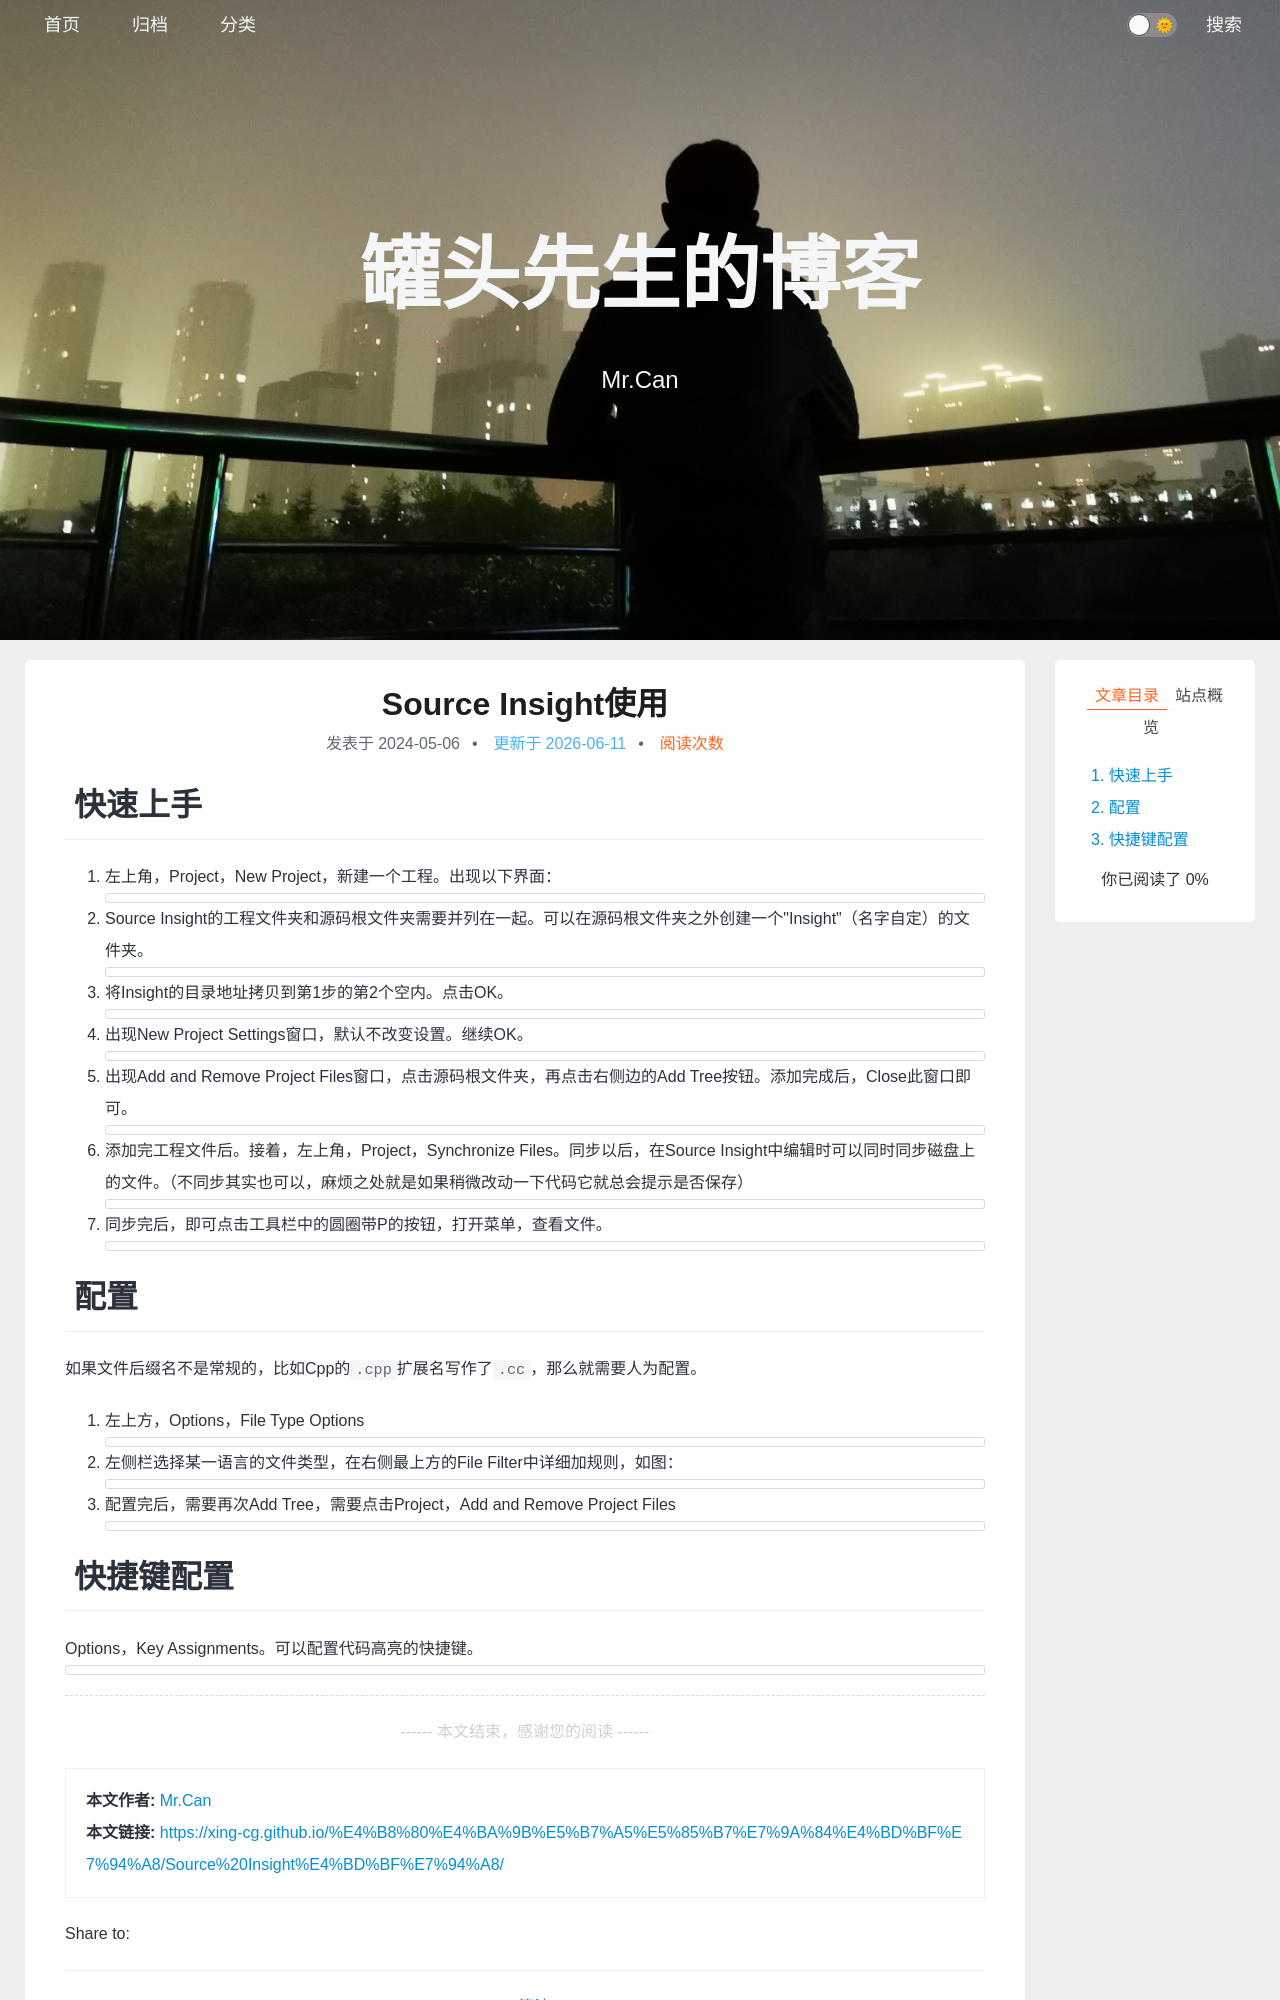

repository: xing-cg/xing-cg.github.io · page: 一些工具的使用/Source Insight使用/index.html · generator: jekyll

---
title: Source Insight使用
categories:
  - - 一些工具的使用
tags: 
date: 2024/5/6
updated: 
comments: 
published:
---
# 快速上手

1. 左上角，Project，New Project，新建一个工程。出现以下界面：
   ![](../../images/Source%20Insight使用/image-20240506213527152.png)
2. Source Insight的工程文件夹和源码根文件夹需要并列在一起。可以在源码根文件夹之外创建一个"Insight"（名字自定）的文件夹。
   ![](../../images/Source%20Insight使用/image-20240506213827928.png)
3. 将Insight的目录地址拷贝到第1步的第2个空内。点击OK。
   ![](../../images/Source%20Insight使用/image-20240506214358083.png)
4. 出现New Project Settings窗口，默认不改变设置。继续OK。
   ![](../../images/Source%20Insight使用/image-20240506214516331.png)
5. 出现Add and Remove Project Files窗口，点击源码根文件夹，再点击右侧边的Add Tree按钮。添加完成后，Close此窗口即可。
   ![](../../images/Source%20Insight使用/image-20240506214715147.png)
6. 添加完工程文件后。接着，左上角，Project，Synchronize Files。同步以后，在Source Insight中编辑时可以同时同步磁盘上的文件。（不同步其实也可以，麻烦之处就是如果稍微改动一下代码它就总会提示是否保存）
   ![](../../images/Source%20Insight使用/image-20240506215047348.png)
7. 同步完后，即可点击工具栏中的圆圈带P的按钮，打开菜单，查看文件。
   ![](../../images/Source%20Insight使用/image-20240506215346027.png)
